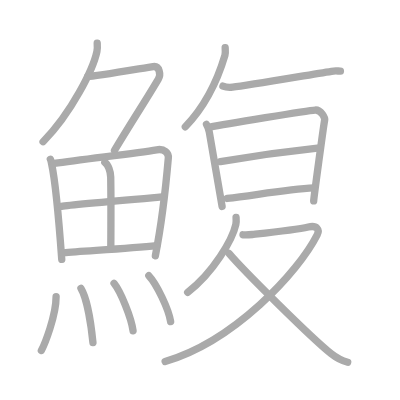
t = 0.00 s
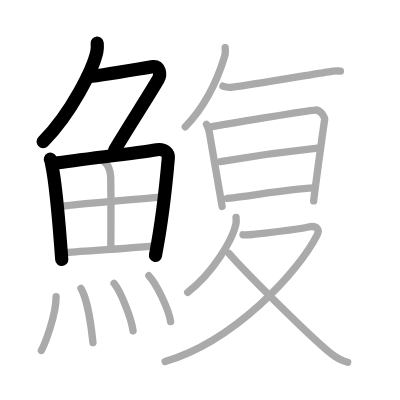
t = 4.00 s
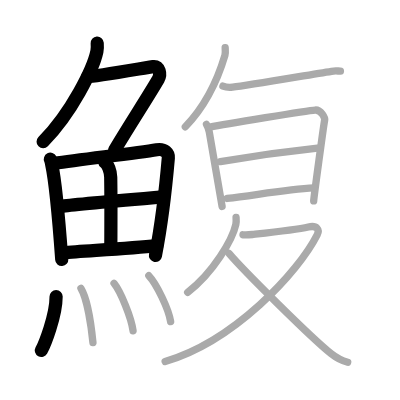
t = 8.00 s
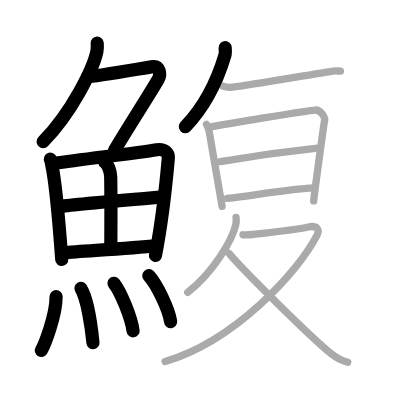
t = 12.00 s
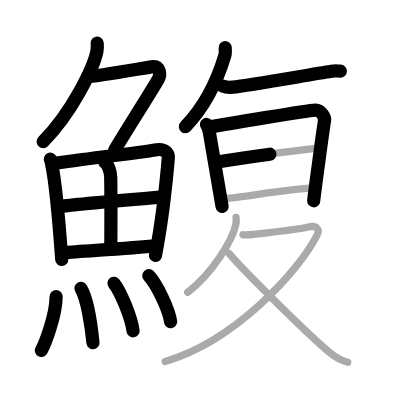
t = 15.50 s
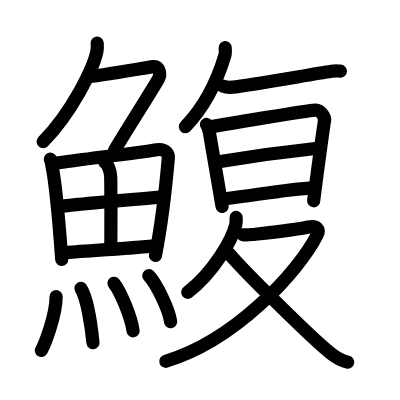
t = 20.00 s

The animated SVG that drew these frames (rendered in a browser with its animation timeline set to each time). Animation: 20 SMIL elements (animate=20); one cycle of 20.00 s.

<?xml version="1.0" standalone="no"?>
<!DOCTYPE svg PUBLIC "-//W3C//DTD SVG 1.1//EN"   "http://www.w3.org/Graphics/SVG/1.1/DTD/svg11.dtd">
<svg width="400px" height="400px"  version="1.1" xmlns="http://www.w3.org/2000/svg">
  <defs>
    <marker id="Triangle" viewBox="0 0 10 10" refX="0" refY="5" markerUnits="strokeWidth" markerWidth="3" style="stroke-opacity:0%;fill:#aaaaaa;" markerHeight="2" orient="auto">
      <path d="M 0 0 L 10 5 L 0 10 z" />
    </marker>
    
    <marker id="Arrow" viewBox="0 0 10 10" refX="5" refY="5" markerUnits="strokeWidth" markerWidth="1.8" style="stroke-opacity:0%;fill:#770000;" markerHeight="2" orient="auto">
      <path d="M 0 4 L 6 4 L 4 1 L 10 5 L 4 9 L 6 6 L 0 6 z" />
        <circle cx="5" cy="5" r="5" />
      </marker>
    
    <marker id="TriangleRed" viewBox="0 0 10 10" refX="0" refY="5" markerUnits="strokeWidth" markerWidth="3" style="stroke-opacity:0%;fill:#CC0000;" markerHeight="2" orient="auto">
      <path d="M 0 0 L 10 5 L 0 10 z" />
    </marker>
    
    <marker id="ArrowRed" viewBox="0 0 10 10" refX="5" refY="5" markerUnits="strokeWidth" markerWidth="1.8" style="stroke-opacity:0%;fill:#CC0000;" markerHeight="2" orient="auto">
      <path d="M 0 4 L 6 4 L 4 1 L 10 5 L 4 9 L 6 6 L 0 6 z" />
        <circle cx="5" cy="5" r="5" />
      </marker>
    
  </defs>
  
  <path style="fill:#ffffff; fill-opacity:100%; fill-rule:evenodd; stroke-width:0;" d="M 0 0 L 400px 0 L 400px 400px L 0 400px L 0 0" />

  <g transform="scale(3.6697247706422 3.6697247706422)">
<path style="fill:none; fill-opacity:0%; fill-rule:evenodd; stroke:#aaaaaa; stroke-opacity:100%; stroke-width: 1.5pt; stroke-linejoin:round; stroke-linecap:round;" d="M26.49 11.75c0.04 0.56 0.09 1.45-0.08 2.26c-1 4.76-6.91 16.74-14.67 24.61"></path>
<path style="fill:none; fill-opacity:0%; fill-rule:evenodd; stroke:#aaaaaa; stroke-opacity:100%; stroke-width: 1.5pt; stroke-linejoin:round; stroke-linecap:round;" d="M23.89 20.88c1.93 0 15.82-2.44 17.85-2.73c1.74-0.25 2.13 2.17 1.41 3.4c-3.05 5.19-6.98 11.16-11.95 19.4"></path>
<path style="fill:none; fill-opacity:0%; fill-rule:evenodd; stroke:#aaaaaa; stroke-opacity:100%; stroke-width: 1.5pt; stroke-linejoin:round; stroke-linecap:round;" d="M13.72 43.39c0.23 0.46 0.23 0.77 0.36 1.35c1.02 4.72 2.11 17.14 2.75 25.95"></path>
<path style="fill:none; fill-opacity:0%; fill-rule:evenodd; stroke:#aaaaaa; stroke-opacity:100%; stroke-width: 1.5pt; stroke-linejoin:round; stroke-linecap:round;" d="M14.78 44.52c7.92-1.19 22.01-2.71 27.92-3.71c2.17-0.37 3.29 0.93 3.17 2.23c-0.41 4.76-1.79 17.76-3.53 26.67"></path>
<path style="fill:none; fill-opacity:0%; fill-rule:evenodd; stroke:#aaaaaa; stroke-opacity:100%; stroke-width: 1.5pt; stroke-linejoin:round; stroke-linecap:round;" d="M28.56 44.23c0.9 0.59 1.58 2.51 1.61 4.04c0.12 6.73 0.03 16.27 0.03 19.6"></path>
<path style="fill:none; fill-opacity:0%; fill-rule:evenodd; stroke:#aaaaaa; stroke-opacity:100%; stroke-width: 1.5pt; stroke-linejoin:round; stroke-linecap:round;" d="M16.76 56.23c2.58-0.46 25.26-2.37 27.39-2.56"></path>
<path style="fill:none; fill-opacity:0%; fill-rule:evenodd; stroke:#aaaaaa; stroke-opacity:100%; stroke-width: 1.5pt; stroke-linejoin:round; stroke-linecap:round;" d="M17.23 68.9c5.71-0.51 17.61-1.12 25.49-1.95"></path>
<path style="fill:none; fill-opacity:0%; fill-rule:evenodd; stroke:#aaaaaa; stroke-opacity:100%; stroke-width: 1.5pt; stroke-linejoin:round; stroke-linecap:round;" d="M15.29 80.82c0 5.32-3.19 13.16-4.02 14.68"></path>
<path style="fill:none; fill-opacity:0%; fill-rule:evenodd; stroke:#aaaaaa; stroke-opacity:100%; stroke-width: 1.5pt; stroke-linejoin:round; stroke-linecap:round;" d="M22.06 78.58c1.71 2.79 2.84 10.46 3.27 14.79"></path>
<path style="fill:none; fill-opacity:0%; fill-rule:evenodd; stroke:#aaaaaa; stroke-opacity:100%; stroke-width: 1.5pt; stroke-linejoin:round; stroke-linecap:round;" d="M31.07 77.19c1.83 2.29 4.73 9.41 5.19 12.96"></path>
<path style="fill:none; fill-opacity:0%; fill-rule:evenodd; stroke:#aaaaaa; stroke-opacity:100%; stroke-width: 1.5pt; stroke-linejoin:round; stroke-linecap:round;" d="M40.55 75.12c2.1 2.21 5.42 9.09 5.95 12.53"></path>
<path style="fill:none; fill-opacity:0%; fill-rule:evenodd; stroke:#aaaaaa; stroke-opacity:100%; stroke-width: 1.5pt; stroke-linejoin:round; stroke-linecap:round;" d="M61.36 13c0.03 0.51 0.11 1.46-0.06 2.04c-2.12 7.16-5.26 13.73-10.8 19.5"></path>
<path style="fill:none; fill-opacity:0%; fill-rule:evenodd; stroke:#aaaaaa; stroke-opacity:100%; stroke-width: 1.5pt; stroke-linejoin:round; stroke-linecap:round;" d="M60.75 23.47c0.69 0.28 1.94 0.35 2.63 0.28c4.37-0.48 20.12-3.25 26.97-4.33c1.13-0.18 1.51-0.06 2.42-0.03"></path>
<path style="fill:none; fill-opacity:0%; fill-rule:evenodd; stroke:#aaaaaa; stroke-opacity:100%; stroke-width: 1.5pt; stroke-linejoin:round; stroke-linecap:round;" d="M56.27 33.9c0.38 0.58 0.65 1.38 0.77 2.14c0.46 2.71 3.35 19.44 3.48 20.21"></path>
<path style="fill:none; fill-opacity:0%; fill-rule:evenodd; stroke:#aaaaaa; stroke-opacity:100%; stroke-width: 1.5pt; stroke-linejoin:round; stroke-linecap:round;" d="M57.18 34.63c4.02-0.81 26.72-4.53 28.7-4.64c1.65-0.1 2.72 2.16 2.59 2.73c-0.26 1.16-2.99 21.46-2.99 22.04"></path>
<path style="fill:none; fill-opacity:0%; fill-rule:evenodd; stroke:#aaaaaa; stroke-opacity:100%; stroke-width: 1.5pt; stroke-linejoin:round; stroke-linecap:round;" d="M60.06 44.03c6.86-1.16 21-3.07 27-3.71"></path>
<path style="fill:none; fill-opacity:0%; fill-rule:evenodd; stroke:#aaaaaa; stroke-opacity:100%; stroke-width: 1.5pt; stroke-linejoin:round; stroke-linecap:round;" d="M61.91 54.08c7.34-0.83 16.18-2.52 23.67-2.88"></path>
<path style="fill:none; fill-opacity:0%; fill-rule:evenodd; stroke:#aaaaaa; stroke-opacity:100%; stroke-width: 1.5pt; stroke-linejoin:round; stroke-linecap:round;" d="M64.33 59.25c0.04 0.48 0.08 1.24-0.07 1.93c-0.9 4.07-6.06 13.02-13.12 18.49"></path>
<path style="fill:none; fill-opacity:0%; fill-rule:evenodd; stroke:#aaaaaa; stroke-opacity:100%; stroke-width: 1.5pt; stroke-linejoin:round; stroke-linecap:round;" d="M66.22 63.98c0.25 0.03 1.84 0 2.57-0.08c2.39-0.26 11.82-1.23 15.23-2.03c2.34-0.55 3.14 0.69 2.41 2.13C81.25 74.25 63.75 93 45 98.5"></path>
<path style="fill:none; fill-opacity:0%; fill-rule:evenodd; stroke:#aaaaaa; stroke-opacity:100%; stroke-width: 1.5pt; stroke-linejoin:round; stroke-linecap:round;" d="M62.4 69.06c4.04 4.78 22.38 22.95 27.83 27.32c1.63 1.3 2.94 1.94 4.52 2.32"></path>

<path style="fill:none; fill-opacity:0%; fill-rule:evenodd; stroke:#000000; stroke-opacity:100%; stroke-width: 2.7pt; stroke-linejoin:round; stroke-linecap:round;" d="M26.49 11.75c0.04 0.56 0.09 1.45-0.08 2.26c-1 4.76-6.91 16.74-14.67 24.61" pathLength="100" stroke-dashoffset="100" stroke-dasharray="100 105"><animate id="dashAnim1" attributeName="stroke-dashoffset" from="100" to="0" dur="1s" calcMode="linear" fill="freeze"/></path>
<path style="fill:none; fill-opacity:0%; fill-rule:evenodd; stroke:#000000; stroke-opacity:100%; stroke-width: 2.7pt; stroke-linejoin:round; stroke-linecap:round;" d="M23.89 20.88c1.93 0 15.82-2.44 17.85-2.73c1.74-0.25 2.13 2.17 1.41 3.4c-3.05 5.19-6.98 11.16-11.95 19.4" pathLength="100" stroke-dashoffset="100" stroke-dasharray="100 105"><animate id="dashAnim2" attributeName="stroke-dashoffset" from="100" to="0" dur="1s" calcMode="linear" begin="dashAnim1.end" fill="freeze"/></path>
<path style="fill:none; fill-opacity:0%; fill-rule:evenodd; stroke:#000000; stroke-opacity:100%; stroke-width: 2.7pt; stroke-linejoin:round; stroke-linecap:round;" d="M13.72 43.39c0.23 0.46 0.23 0.77 0.36 1.35c1.02 4.72 2.11 17.14 2.75 25.95" pathLength="100" stroke-dashoffset="100" stroke-dasharray="100 105"><animate id="dashAnim3" attributeName="stroke-dashoffset" from="100" to="0" dur="1s" calcMode="linear" begin="dashAnim2.end" fill="freeze"/></path>
<path style="fill:none; fill-opacity:0%; fill-rule:evenodd; stroke:#000000; stroke-opacity:100%; stroke-width: 2.7pt; stroke-linejoin:round; stroke-linecap:round;" d="M14.78 44.52c7.92-1.19 22.01-2.71 27.92-3.71c2.17-0.37 3.29 0.93 3.17 2.23c-0.41 4.76-1.79 17.76-3.53 26.67" pathLength="100" stroke-dashoffset="100" stroke-dasharray="100 105"><animate id="dashAnim4" attributeName="stroke-dashoffset" from="100" to="0" dur="1s" calcMode="linear" begin="dashAnim3.end" fill="freeze"/></path>
<path style="fill:none; fill-opacity:0%; fill-rule:evenodd; stroke:#000000; stroke-opacity:100%; stroke-width: 2.7pt; stroke-linejoin:round; stroke-linecap:round;" d="M28.56 44.23c0.9 0.59 1.58 2.51 1.61 4.04c0.12 6.73 0.03 16.27 0.03 19.6" pathLength="100" stroke-dashoffset="100" stroke-dasharray="100 105"><animate id="dashAnim5" attributeName="stroke-dashoffset" from="100" to="0" dur="1s" calcMode="linear" begin="dashAnim4.end" fill="freeze"/></path>
<path style="fill:none; fill-opacity:0%; fill-rule:evenodd; stroke:#000000; stroke-opacity:100%; stroke-width: 2.7pt; stroke-linejoin:round; stroke-linecap:round;" d="M16.76 56.23c2.58-0.46 25.26-2.37 27.39-2.56" pathLength="100" stroke-dashoffset="100" stroke-dasharray="100 105"><animate id="dashAnim6" attributeName="stroke-dashoffset" from="100" to="0" dur="1s" calcMode="linear" begin="dashAnim5.end" fill="freeze"/></path>
<path style="fill:none; fill-opacity:0%; fill-rule:evenodd; stroke:#000000; stroke-opacity:100%; stroke-width: 2.7pt; stroke-linejoin:round; stroke-linecap:round;" d="M17.23 68.9c5.71-0.51 17.61-1.12 25.49-1.95" pathLength="100" stroke-dashoffset="100" stroke-dasharray="100 105"><animate id="dashAnim7" attributeName="stroke-dashoffset" from="100" to="0" dur="1s" calcMode="linear" begin="dashAnim6.end" fill="freeze"/></path>
<path style="fill:none; fill-opacity:0%; fill-rule:evenodd; stroke:#000000; stroke-opacity:100%; stroke-width: 2.7pt; stroke-linejoin:round; stroke-linecap:round;" d="M15.29 80.82c0 5.32-3.19 13.16-4.02 14.68" pathLength="100" stroke-dashoffset="100" stroke-dasharray="100 105"><animate id="dashAnim8" attributeName="stroke-dashoffset" from="100" to="0" dur="1s" calcMode="linear" begin="dashAnim7.end" fill="freeze"/></path>
<path style="fill:none; fill-opacity:0%; fill-rule:evenodd; stroke:#000000; stroke-opacity:100%; stroke-width: 2.7pt; stroke-linejoin:round; stroke-linecap:round;" d="M22.06 78.58c1.71 2.79 2.84 10.46 3.27 14.79" pathLength="100" stroke-dashoffset="100" stroke-dasharray="100 105"><animate id="dashAnim9" attributeName="stroke-dashoffset" from="100" to="0" dur="1s" calcMode="linear" begin="dashAnim8.end" fill="freeze"/></path>
<path style="fill:none; fill-opacity:0%; fill-rule:evenodd; stroke:#000000; stroke-opacity:100%; stroke-width: 2.7pt; stroke-linejoin:round; stroke-linecap:round;" d="M31.07 77.19c1.83 2.29 4.73 9.41 5.19 12.96" pathLength="100" stroke-dashoffset="100" stroke-dasharray="100 105"><animate id="dashAnim10" attributeName="stroke-dashoffset" from="100" to="0" dur="1s" calcMode="linear" begin="dashAnim9.end" fill="freeze"/></path>
<path style="fill:none; fill-opacity:0%; fill-rule:evenodd; stroke:#000000; stroke-opacity:100%; stroke-width: 2.7pt; stroke-linejoin:round; stroke-linecap:round;" d="M40.55 75.12c2.1 2.21 5.42 9.09 5.95 12.53" pathLength="100" stroke-dashoffset="100" stroke-dasharray="100 105"><animate id="dashAnim11" attributeName="stroke-dashoffset" from="100" to="0" dur="1s" calcMode="linear" begin="dashAnim10.end" fill="freeze"/></path>
<path style="fill:none; fill-opacity:0%; fill-rule:evenodd; stroke:#000000; stroke-opacity:100%; stroke-width: 2.7pt; stroke-linejoin:round; stroke-linecap:round;" d="M61.36 13c0.03 0.51 0.11 1.46-0.06 2.04c-2.12 7.16-5.26 13.73-10.8 19.5" pathLength="100" stroke-dashoffset="100" stroke-dasharray="100 105"><animate id="dashAnim12" attributeName="stroke-dashoffset" from="100" to="0" dur="1s" calcMode="linear" begin="dashAnim11.end" fill="freeze"/></path>
<path style="fill:none; fill-opacity:0%; fill-rule:evenodd; stroke:#000000; stroke-opacity:100%; stroke-width: 2.7pt; stroke-linejoin:round; stroke-linecap:round;" d="M60.75 23.47c0.69 0.28 1.94 0.35 2.63 0.28c4.37-0.48 20.12-3.25 26.97-4.33c1.13-0.18 1.51-0.06 2.42-0.03" pathLength="100" stroke-dashoffset="100" stroke-dasharray="100 105"><animate id="dashAnim13" attributeName="stroke-dashoffset" from="100" to="0" dur="1s" calcMode="linear" begin="dashAnim12.end" fill="freeze"/></path>
<path style="fill:none; fill-opacity:0%; fill-rule:evenodd; stroke:#000000; stroke-opacity:100%; stroke-width: 2.7pt; stroke-linejoin:round; stroke-linecap:round;" d="M56.27 33.9c0.38 0.58 0.65 1.38 0.77 2.14c0.46 2.71 3.35 19.44 3.48 20.21" pathLength="100" stroke-dashoffset="100" stroke-dasharray="100 105"><animate id="dashAnim14" attributeName="stroke-dashoffset" from="100" to="0" dur="1s" calcMode="linear" begin="dashAnim13.end" fill="freeze"/></path>
<path style="fill:none; fill-opacity:0%; fill-rule:evenodd; stroke:#000000; stroke-opacity:100%; stroke-width: 2.7pt; stroke-linejoin:round; stroke-linecap:round;" d="M57.18 34.63c4.02-0.81 26.72-4.53 28.7-4.64c1.65-0.1 2.72 2.16 2.59 2.73c-0.26 1.16-2.99 21.46-2.99 22.04" pathLength="100" stroke-dashoffset="100" stroke-dasharray="100 105"><animate id="dashAnim15" attributeName="stroke-dashoffset" from="100" to="0" dur="1s" calcMode="linear" begin="dashAnim14.end" fill="freeze"/></path>
<path style="fill:none; fill-opacity:0%; fill-rule:evenodd; stroke:#000000; stroke-opacity:100%; stroke-width: 2.7pt; stroke-linejoin:round; stroke-linecap:round;" d="M60.06 44.03c6.86-1.16 21-3.07 27-3.71" pathLength="100" stroke-dashoffset="100" stroke-dasharray="100 105"><animate id="dashAnim16" attributeName="stroke-dashoffset" from="100" to="0" dur="1s" calcMode="linear" begin="dashAnim15.end" fill="freeze"/></path>
<path style="fill:none; fill-opacity:0%; fill-rule:evenodd; stroke:#000000; stroke-opacity:100%; stroke-width: 2.7pt; stroke-linejoin:round; stroke-linecap:round;" d="M61.91 54.08c7.34-0.83 16.18-2.52 23.67-2.88" pathLength="100" stroke-dashoffset="100" stroke-dasharray="100 105"><animate id="dashAnim17" attributeName="stroke-dashoffset" from="100" to="0" dur="1s" calcMode="linear" begin="dashAnim16.end" fill="freeze"/></path>
<path style="fill:none; fill-opacity:0%; fill-rule:evenodd; stroke:#000000; stroke-opacity:100%; stroke-width: 2.7pt; stroke-linejoin:round; stroke-linecap:round;" d="M64.33 59.25c0.04 0.48 0.08 1.24-0.07 1.93c-0.9 4.07-6.06 13.02-13.12 18.49" pathLength="100" stroke-dashoffset="100" stroke-dasharray="100 105"><animate id="dashAnim18" attributeName="stroke-dashoffset" from="100" to="0" dur="1s" calcMode="linear" begin="dashAnim17.end" fill="freeze"/></path>
<path style="fill:none; fill-opacity:0%; fill-rule:evenodd; stroke:#000000; stroke-opacity:100%; stroke-width: 2.7pt; stroke-linejoin:round; stroke-linecap:round;" d="M66.22 63.98c0.25 0.03 1.84 0 2.57-0.08c2.39-0.26 11.82-1.23 15.23-2.03c2.34-0.55 3.14 0.69 2.41 2.13C81.25 74.25 63.75 93 45 98.5" pathLength="100" stroke-dashoffset="100" stroke-dasharray="100 105"><animate id="dashAnim19" attributeName="stroke-dashoffset" from="100" to="0" dur="1s" calcMode="linear" begin="dashAnim18.end" fill="freeze"/></path>
<path style="fill:none; fill-opacity:0%; fill-rule:evenodd; stroke:#000000; stroke-opacity:100%; stroke-width: 2.7pt; stroke-linejoin:round; stroke-linecap:round;" d="M62.4 69.06c4.04 4.78 22.38 22.95 27.83 27.32c1.63 1.3 2.94 1.94 4.52 2.32" pathLength="100" stroke-dashoffset="100" stroke-dasharray="100 105"><animate id="dashAnim20" attributeName="stroke-dashoffset" from="100" to="0" dur="1s" calcMode="linear" begin="dashAnim19.end" fill="freeze"/></path>

</g>

</svg>  
          
